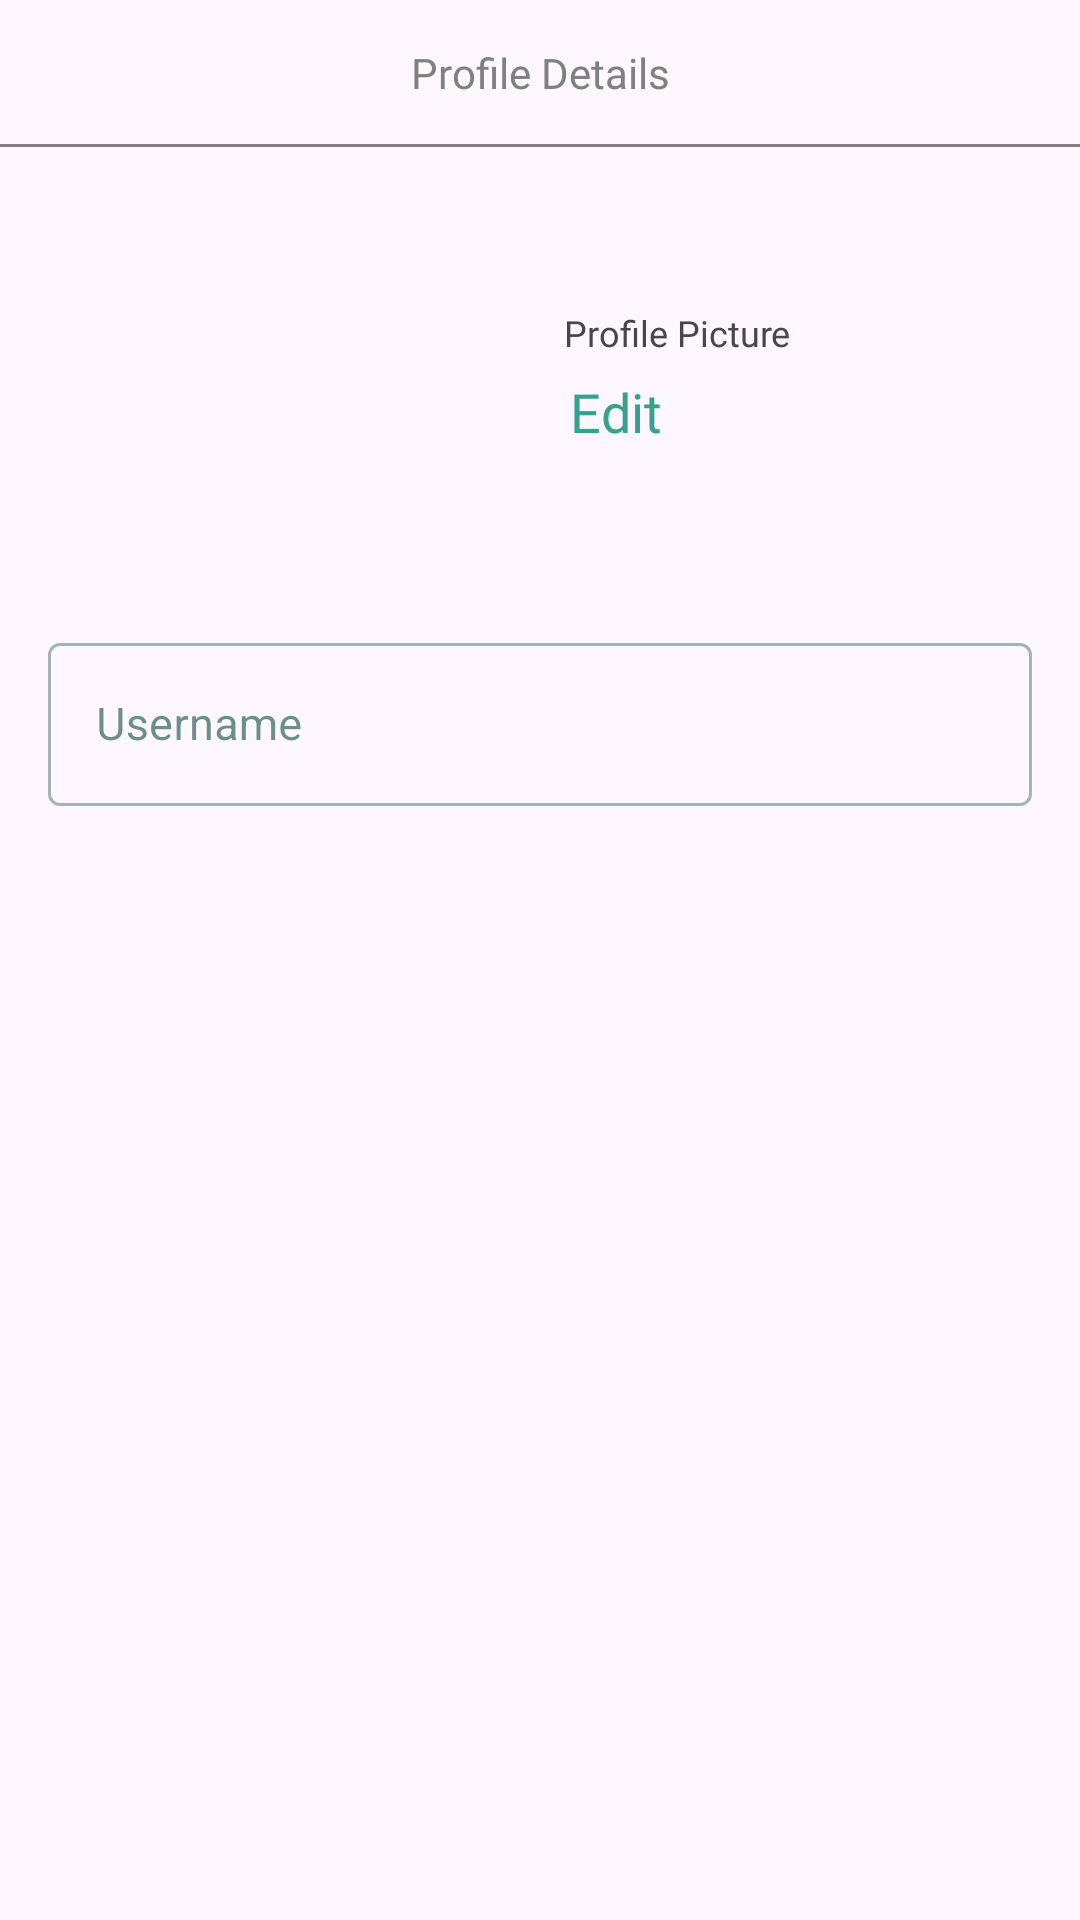

Here is an Android app screen rendered from its layout file. Give the layout XML and the strings, colors and styles it references.
<!-- AndroidManifest.xml: application theme Theme.StudentIntellect -->
<!-- res/layout/sheet_profile_details.xml -->
<?xml version="1.0" encoding="utf-8"?>
<androidx.coordinatorlayout.widget.CoordinatorLayout
    xmlns:android="http://schemas.android.com/apk/res/android"
    xmlns:app="http://schemas.android.com/apk/res-auto"
    android:layout_width="match_parent"
    android:layout_height="wrap_content"
    app:layout_behavior="@string/bottom_sheet_behavior">
    <LinearLayout
        android:orientation="vertical"
        android:layout_width="match_parent"
        android:layout_height="wrap_content">
        <androidx.constraintlayout.widget.ConstraintLayout
            android:orientation="horizontal"
            android:id="@+id/ll_new_question_header_2"
            android:layout_width="match_parent"
            android:layout_height="48dp">
            <ImageView
                android:layout_gravity="center"
                android:id="@+id/cancel_button"
                android:layout_marginHorizontal="8dp"
                android:focusable="true"
                android:clickable="true"
                android:layout_width="28dp"
                android:layout_height="match_parent"
                app:layout_constraintStart_toStartOf="parent"
                app:layout_constraintTop_toTopOf="parent"
                app:srcCompat="@drawable/ic_cancel"/>

            <TextView
                android:textColor="@color/grey"
                android:layout_width="wrap_content"
                android:layout_height="wrap_content"
                android:text="Profile Details"
                android:fontFamily="@font/sofia_pro_regular"
                app:layout_constraintBottom_toBottomOf="parent"
                app:layout_constraintEnd_toEndOf="parent"
                app:layout_constraintStart_toStartOf="parent"
                app:layout_constraintTop_toTopOf="parent"/>

            <TextView
                android:textSize="16sp"
                android:textColor="@color/primaryColor"
                android:gravity="center"
                android:id="@+id/save_button"
                android:focusable="true"
                android:clickable="true"
                android:layout_width="wrap_content"
                android:layout_height="match_parent"
                android:visibility="invisible"
                android:text="@string/save"
                android:translationY="-1dp"
                android:fontFamily="@font/sofia_pro_semi_bold"
                android:paddingStart="16dp"
                android:paddingEnd="16dp"
                app:layout_constraintBottom_toBottomOf="parent"
                app:layout_constraintEnd_toEndOf="parent"
                app:layout_constraintTop_toTopOf="parent"/>
        </androidx.constraintlayout.widget.ConstraintLayout>
        <View
            android:background="@color/grey"
            android:layout_width="match_parent"
            android:layout_height="1dp"/>

        <androidx.constraintlayout.widget.ConstraintLayout
            android:layout_width="match_parent"
            android:layout_height="wrap_content">

            <ScrollView
                android:id="@+id/scrollView"
                android:layout_width="match_parent"
                android:layout_height="wrap_content"
                app:layout_constraintTop_toTopOf="parent">

                <androidx.constraintlayout.widget.ConstraintLayout
                    android:layout_width="match_parent"
                    android:layout_height="wrap_content"
                    android:layout_marginStart="16dp"
                    android:layout_marginEnd="16dp"
                    android:layout_marginBottom="16dp">

                    <LinearLayout
                        android:id="@+id/linearLayout"
                        android:layout_width="match_parent"
                        android:layout_height="wrap_content"
                        android:layout_marginTop="8dp"
                        android:gravity="center_vertical"
                        android:orientation="horizontal"
                        app:layout_constraintTop_toTopOf="parent">

                        <com.google.android.material.imageview.ShapeableImageView
                            android:id="@+id/user_image"
                            android:layout_width="144dp"
                            android:layout_height="144dp"
                            android:layout_gravity="start"
                            android:background="@color/transparent"
                            android:contentDescription="@null"
                            android:scaleType="centerCrop"
                            app:shapeAppearanceOverlay="@style/rounded_square_16dp"
                            app:srcCompat="@drawable/ic_user" />

                        <LinearLayout
                            android:layout_width="wrap_content"
                            android:layout_height="wrap_content"
                            android:layout_marginStart="8dp"
                            android:orientation="vertical">

                            <TextView
                                android:layout_width="wrap_content"
                                android:layout_height="wrap_content"
                                android:layout_marginStart="20dp"
                                android:fontFamily="@font/sofia_pro_regular"
                                android:text="Profile Picture"
                                android:textSize="12sp"
                                app:layout_constraintStart_toStartOf="parent"
                                app:layout_constraintTop_toTopOf="parent" />

                            <LinearLayout
                                android:layout_width="wrap_content"
                                android:layout_height="wrap_content"
                                android:orientation="horizontal">

                                <TextView
                                    android:id="@+id/edit_image_button"
                                    android:layout_width="wrap_content"
                                    android:layout_height="wrap_content"
                                    android:layout_margin="2dp"
                                    android:clickable="true"
                                    android:focusable="true"
                                    android:fontFamily="@font/sofia_pro_semi_bold"
                                    android:background="?attr/selectableItemBackground"
                                    android:padding="4dp"
                                    android:paddingStart="20dp"
                                    android:paddingEnd="20dp"
                                    android:text="Edit"
                                    android:textColor="@color/primaryColor"
                                    android:textSize="18sp"
                                    app:layout_constraintBottom_toBottomOf="@+id/img_profile_tutor"
                                    app:layout_constraintStart_toEndOf="@+id/img_profile_tutor"
                                    app:layout_constraintTop_toTopOf="@+id/img_profile_tutor" />

                                <TextView
                                    android:id="@+id/remove_image_button"
                                    android:layout_width="wrap_content"
                                    android:layout_height="wrap_content"
                                    android:layout_margin="2dp"
                                    android:clickable="true"
                                    android:focusable="true"
                                    android:fontFamily="@font/sofia_pro_semi_bold"
                                    android:background="?attr/selectableItemBackground"
                                    android:padding="4dp"
                                    android:text="Remove"
                                    android:textColor="@color/primaryColor"
                                    android:textSize="18sp"
                                    android:visibility="invisible" />

                            </LinearLayout>

                        </LinearLayout>

                    </LinearLayout>

                    <com.google.android.material.textfield.TextInputLayout
                        android:id="@+id/username"
                        style="@style/Widget.MaterialComponents.TextInputLayout.OutlinedBox"
                        android:layout_width="match_parent"
                        android:layout_height="wrap_content"
                        android:layout_marginTop="8dp"
                        app:layout_constraintTop_toBottomOf="@+id/linearLayout">

                        <com.google.android.material.textfield.TextInputEditText
                            android:layout_width="match_parent"
                            android:layout_height="wrap_content"
                            android:hint="@string/username"
                            android:inputType="textPersonName"
                            android:textColor="@color/grey"
                            android:textColorHint="@color/grey"
                            android:textSize="15sp" />
                    </com.google.android.material.textfield.TextInputLayout>

                </androidx.constraintlayout.widget.ConstraintLayout>
            </ScrollView>

            <FrameLayout
                android:id="@+id/progress_bar"
                android:visibility="gone"
                android:layout_width="match_parent"
                android:layout_height="0dp"
                android:background="@color/dark_transparent"
                app:layout_constraintTop_toTopOf="@id/scrollView"
                app:layout_constraintBottom_toBottomOf="@id/scrollView"
                app:layout_constraintStart_toStartOf="@id/scrollView"
                app:layout_constraintEnd_toEndOf="@id/scrollView">
                <ProgressBar
                    android:layout_width="64dp"
                    android:layout_height="64dp"
                    android:layout_gravity="center"
                    android:progressBackgroundTint="@color/transparent"
                    android:progressTint="@color/primaryColor" />
            </FrameLayout>

        </androidx.constraintlayout.widget.ConstraintLayout>
    </LinearLayout>
</androidx.coordinatorlayout.widget.CoordinatorLayout>
<!-- resources referenced by this layout -->
<resources>
  <color name="dark_transparent">#26808080</color>
  <color name="grey">#808080</color>
  <color name="primaryColor">#37A18E</color>
  <color name="transparent">#00FFFFFF</color>
  <string name="bottom_sheet_behavior">com.google.android.material.bottomsheet.BottomSheetBehavior</string>
  <string name="save">Save</string>
  <string name="username">Username</string>
  <style name="rounded_square_16dp">
          <item name="cornerSize">16dp</item>
      </style>
  <style name="Theme.StudentIntellect" parent="Theme.Material3.DayNight.NoActionBar">
          
          <item name="colorPrimary">@color/primaryColor</item>
          <item name="colorPrimaryVariant">@color/primaryVariantColor</item>
          <item name="colorOnPrimary">@color/white</item>
          
          <item name="colorSecondary">@color/secondaryColor</item>
          <item name="colorSecondaryVariant">@color/secondaryVariantColor</item>
          <item name="colorOnSecondary">@color/white</item>
          
          <item name="android:windowTranslucentStatus">true</item>
          <item name="android:statusBarColor">@android:color/transparent</item>
          <item name="android:windowLightStatusBar" tools:targetApi="m">true</item>
          
          <item name="windowActionBar">false</item>
          <item name="windowNoTitle">true</item>
  
  
          
          <item name="colorTertiaryContainer">#BF37A18E</item>
          <item name="colorOnTertiaryContainer">#004D40</item>
          
          <item name="colorOnSurface">#094A3F</item>
          <item name="colorOnSurfaceVariant">#004D40</item>
          <item name="colorOutline">#00796B</item>
          <item name="textAppearanceTitleSmall">@style/TextAppearance.App.TitleSmall</item>
          <item name="textAppearanceLabelLarge">@style/TextAppearance.App.LabelLarge</item>
      </style>
  <color name="primaryVariantColor">#009688</color>
  <color name="white">#FFFFFF</color>
  <color name="secondaryColor">#00897B</color>
  <color name="secondaryVariantColor">#00695C</color>
  <style name="TextAppearance.App.TitleSmall" parent="TextAppearance.Material3.TitleSmall">
          <item name="fontFamily">@font/jura_medium</item>
          <item name="android:fontFamily">@font/jura_medium</item>
      </style>
  <style name="TextAppearance.App.LabelLarge" parent="TextAppearance.Material3.LabelLarge">
          <item name="fontFamily">@font/jura_bold</item>
          <item name="android:fontFamily">@font/jura_bold</item>
      </style>
</resources>
